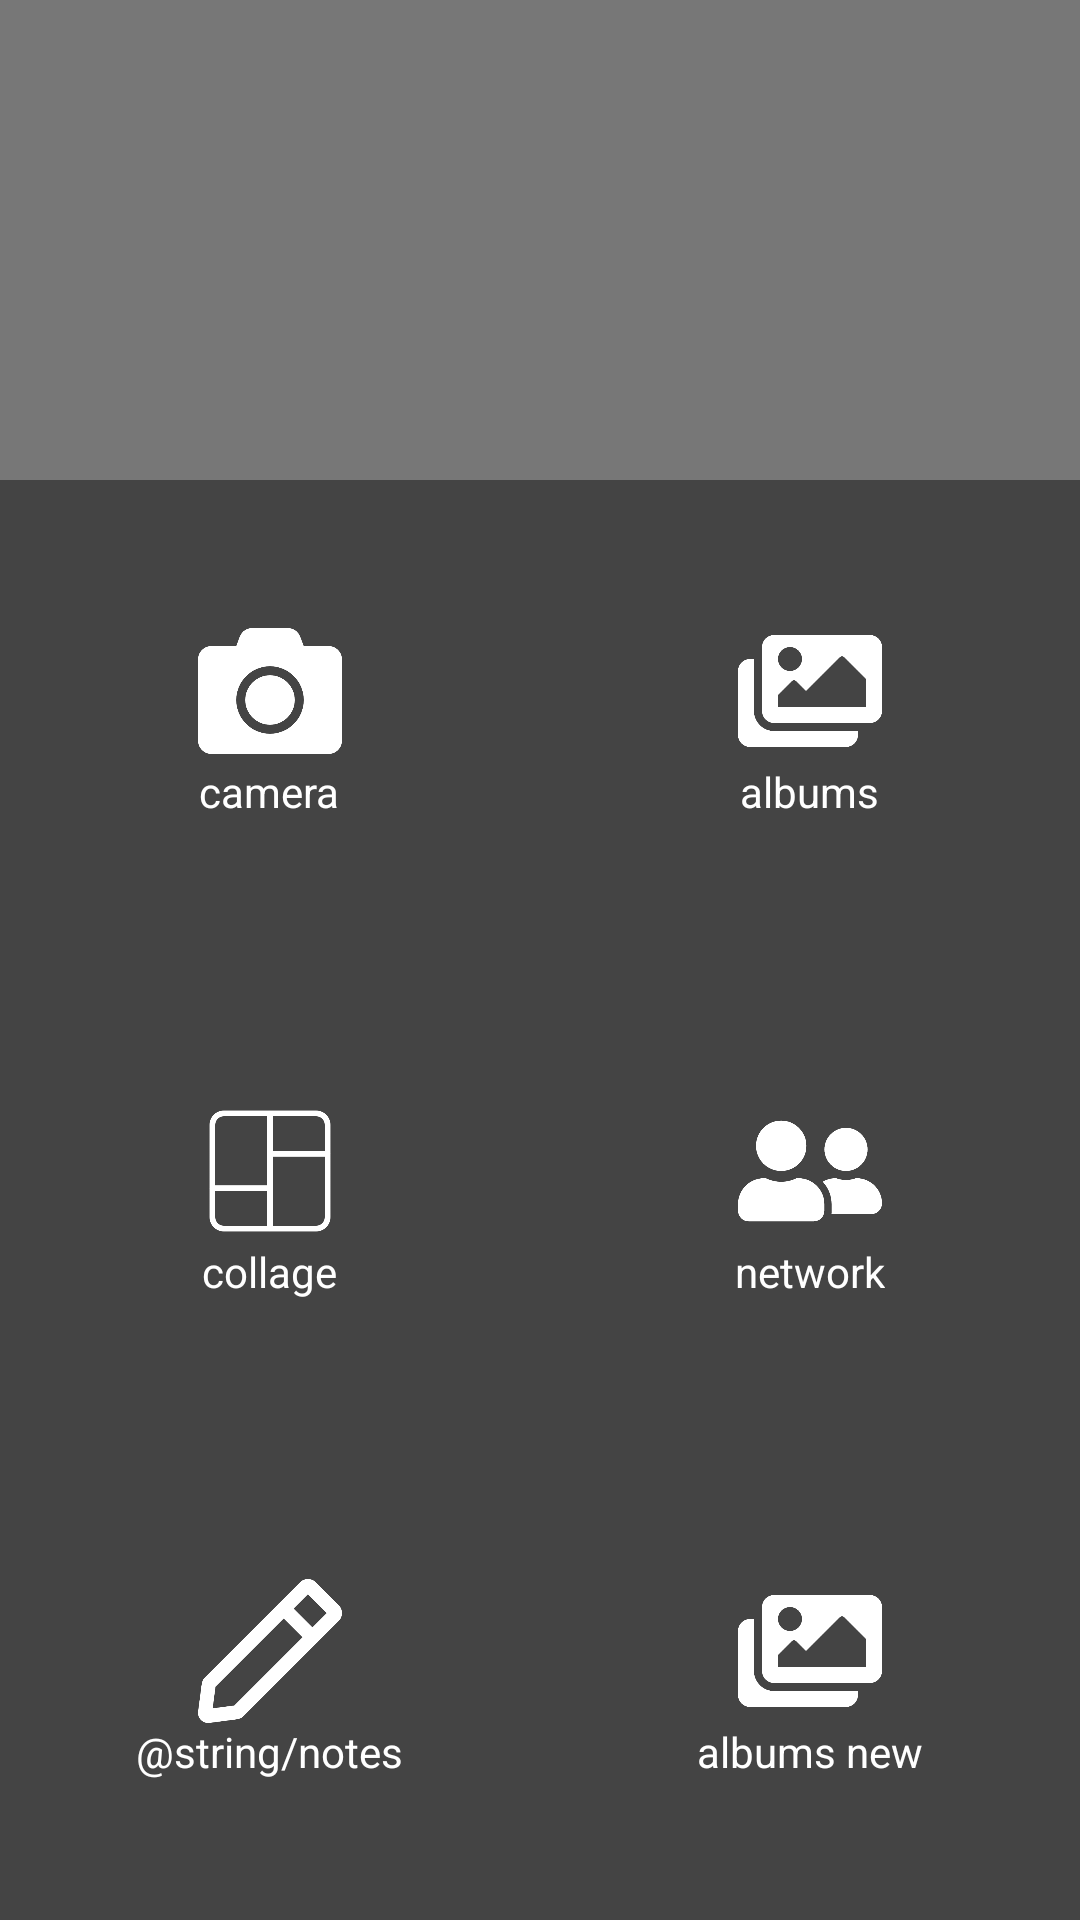

Android layout source for this screen:
<!-- AndroidManifest.xml: application theme Theme.SusApp -->
<!-- res/layout/activity_main.xml -->
<?xml version="1.0" encoding="utf-8"?>
<LinearLayout xmlns:android="http://schemas.android.com/apk/res/android"
    xmlns:app="http://schemas.android.com/apk/res-auto"
    xmlns:tools="http://schemas.android.com/tools"
    android:layout_width="match_parent"
    android:layout_height="match_parent"
    tools:context=".MainActivity"
    android:orientation="vertical">

    <RelativeLayout
        android:layout_weight="1"
        android:layout_width="match_parent"
        android:layout_height="match_parent"
        android:background="@color/gray">
    </RelativeLayout>

    <LinearLayout
        android:layout_weight="1"
        android:layout_width="match_parent"
        android:layout_height="match_parent"
        android:background="@color/grayer">
        <LinearLayout
            android:layout_weight="1"
            android:orientation="vertical"
            android:layout_width="match_parent"
            android:layout_height="match_parent"
            android:gravity="center"
            android:id="@+id/camera">
            <ImageView
                android:src="@drawable/camera"
                android:layout_gravity="center"
                android:layout_width="@dimen/iconSize"
                android:layout_height="@dimen/iconSize"/>
            <TextView
                android:layout_gravity="center"
                android:text="@string/camera"
                android:layout_width="wrap_content"
                android:layout_height="wrap_content"
                android:textColor="@color/white"/>
        </LinearLayout>
        <LinearLayout
            android:layout_weight="1"
            android:orientation="vertical"
            android:layout_width="match_parent"
            android:layout_height="match_parent"
            android:gravity="center"
            android:id="@+id/albums">
            <ImageView
                android:src="@drawable/albums"
                android:layout_gravity="center"
                android:layout_width="@dimen/iconSize"
                android:layout_height="@dimen/iconSize"/>
            <TextView
                android:layout_gravity="center"
                android:text="@string/albums"
                android:layout_width="wrap_content"
                android:layout_height="wrap_content"
                android:textColor="@color/white"/>
        </LinearLayout>
    </LinearLayout>

    <LinearLayout
        android:layout_weight="1"
        android:layout_width="match_parent"
        android:layout_height="match_parent"
        android:background="@color/grayer">
        <LinearLayout
            android:layout_weight="1"
            android:orientation="vertical"
            android:layout_width="match_parent"
            android:layout_height="match_parent"
            android:gravity="center"
            android:id="@+id/collage">
            <ImageView
                android:src="@drawable/collage"
                android:layout_gravity="center"
                android:layout_width="@dimen/iconSize"
                android:layout_height="@dimen/iconSize"/>
            <TextView
                android:layout_gravity="center"
                android:text="@string/collage"
                android:layout_width="wrap_content"
                android:layout_height="wrap_content"
                android:textColor="@color/white"/>
        </LinearLayout>
        <LinearLayout
            android:layout_weight="1"
            android:orientation="vertical"
            android:layout_width="match_parent"
            android:layout_height="match_parent"
            android:gravity="center"
            android:id="@+id/network">
            <ImageView
                android:src="@drawable/network"
                android:layout_gravity="center"
                android:layout_width="@dimen/iconSize"
                android:layout_height="@dimen/iconSize"/>
            <TextView
                android:layout_gravity="center"
                android:text="@string/network"
                android:layout_width="wrap_content"
                android:layout_height="wrap_content"
                android:textColor="@color/white"/>
        </LinearLayout>
    </LinearLayout>

    <LinearLayout
        android:layout_weight="1"
        android:layout_width="match_parent"
        android:layout_height="match_parent"
        android:background="@color/grayer">
        <LinearLayout
            android:layout_weight="1"
            android:orientation="vertical"
            android:layout_width="match_parent"
            android:layout_height="match_parent"
            android:gravity="center"
            android:id="@+id/notes">
            <ImageView
                android:src="@drawable/pencil"
                android:layout_gravity="center"
                android:layout_width="@dimen/iconSize"
                android:layout_height="@dimen/iconSize"/>
            <TextView
                android:layout_gravity="center"
                android:text="@string/notes"
                android:layout_width="wrap_content"
                android:layout_height="wrap_content"
                android:textColor="@color/white"/>
        </LinearLayout>
        <LinearLayout
            android:layout_weight="1"
            android:orientation="vertical"
            android:layout_width="match_parent"
            android:layout_height="match_parent"
            android:gravity="center"
            android:id="@+id/albumsNew">
            <ImageView
                android:src="@drawable/albums"
                android:layout_gravity="center"
                android:layout_width="@dimen/iconSize"
                android:layout_height="@dimen/iconSize"/>
            <TextView
                android:layout_gravity="center"
                android:text="@string/albumsNew"
                android:layout_width="wrap_content"
                android:layout_height="wrap_content"
                android:textColor="@color/white"/>
        </LinearLayout>
    </LinearLayout>

</LinearLayout>
<!-- resources referenced by this layout -->
<resources>
  <color name="gray">#777777</color>
  <color name="grayer">#444444</color>
  <color name="white">#FFFFFFFF</color>
  <dimen name="iconSize">48dp</dimen>
  <!-- drawable albums: png bitmap (drawable, 13700 bytes) -->
  <!-- drawable camera: png bitmap (drawable, 16361 bytes) -->
  <!-- drawable collage: png bitmap (drawable, 12464 bytes) -->
  <!-- drawable network: png bitmap (drawable, 17055 bytes) -->
  <!-- drawable pencil: png bitmap (drawable, 14529 bytes) -->
  <string name="albums">albums</string>
  <string name="albumsNew">albums new</string>
  <string name="camera">camera</string>
  <string name="collage">collage</string>
  <string name="network">network</string>
  <style name="Theme.SusApp" parent="Theme.MaterialComponents.DayNight.DarkActionBar">
          
          <item name="colorPrimary">@color/purple_500</item>
          <item name="colorPrimaryVariant">@color/purple_700</item>
          <item name="colorOnPrimary">@color/white</item>
          
          <item name="colorSecondary">@color/teal_200</item>
          <item name="colorSecondaryVariant">@color/teal_700</item>
          <item name="colorOnSecondary">@color/black</item>
          
          <item name="android:statusBarColor" tools:targetApi="l">?attr/colorPrimaryVariant</item>
          
      </style>
  <color name="purple_500">#FF6200EE</color>
  <color name="purple_700">#FF3700B3</color>
  <color name="teal_200">#FF03DAC5</color>
  <color name="teal_700">#FF018786</color>
  <color name="black">#FF000000</color>
</resources>
